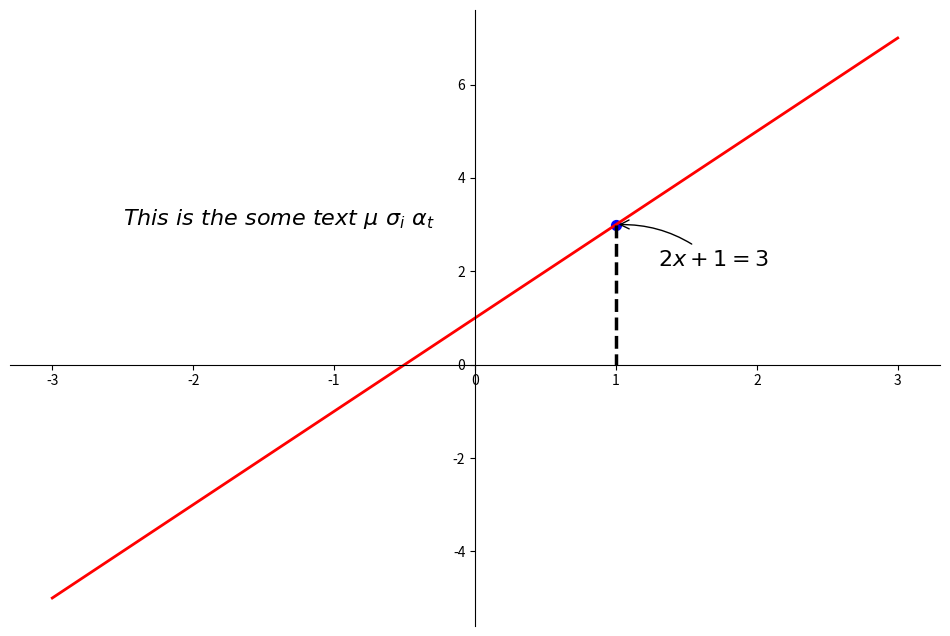

Source code (Python):
import numpy as np
import matplotlib.pyplot as plt

x = np.linspace(-3,3,50)
y = 2 * x + 1

plt.figure(figsize=(12,8))
plt.plot(x,y,color='r',linewidth=2,linestyle='-')

ax = plt.gca()
ax.spines['top'].set_color('none')
ax.spines['right'].set_color('none')
ax.xaxis.set_ticks_position('bottom')
ax.yaxis.set_ticks_position('left')
ax.spines['bottom'].set_position(('data',0))
ax.spines['left'].set_position(('data',0))

# 在线中加点
x0 = 1
y0 = 2 * x0 + 1
plt.scatter(x0,y0,s=50,c='b') # size为尺寸,color为颜色 scatter需简写参数，s为size，c为color
# 添加线
plt.plot([x0,x0],[y0,0],color='k',linestyle='--',linewidth=2.5)

# 添加文字
# 方式1 .annotate()
plt.annotate(rf'$2x+1={y0}$',xy=(x0,y0),xycoords='data',xytext=(+30,-30),
             textcoords='offset points',fontsize=16,
             arrowprops=dict(arrowstyle='->',connectionstyle='arc3,rad=.2'))
# 方法2 .text()
plt.text(-2.5,3,r'$This\ is\ the\ some\ text\ \mu\ \sigma_i\ \alpha_t$',
         fontdict={'size':16,'color':'k'})

plt.show()